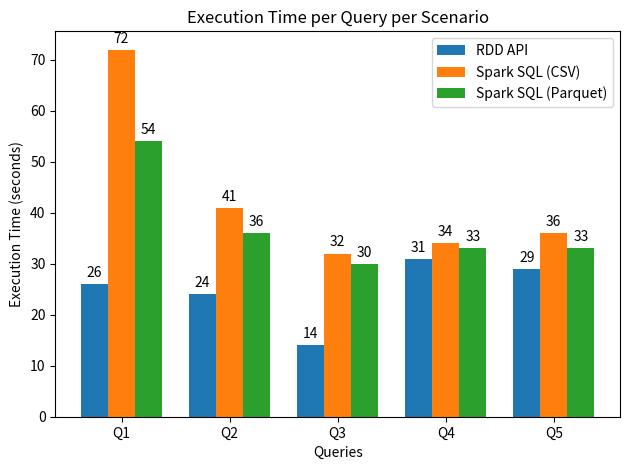

Generate this figure with matplotlib:
# -*- coding: utf-8 -*-
import os
import matplotlib
matplotlib.use("Agg")  # headless
import matplotlib.pyplot as plt
import numpy as np

# Create images folder if it doesn't exist
os.makedirs("images", exist_ok=True)

# Data
queries = ['Q1', 'Q2', 'Q3', 'Q4', 'Q5']
rdd_times = [26, 24, 14, 31, 29]
csv_times = [72, 41, 32, 34, 36]
parquet_times = [54, 36, 30, 33, 33]

x = np.arange(len(queries))
width = 0.25

fig, ax = plt.subplots()
rects1 = ax.bar(x - width, rdd_times, width, label='RDD API')
rects2 = ax.bar(x, csv_times, width, label='Spark SQL (CSV)')
rects3 = ax.bar(x + width, parquet_times, width, label='Spark SQL (Parquet)')

ax.set_xlabel('Queries')
ax.set_ylabel('Execution Time (seconds)')
ax.set_title('Execution Time per Query per Scenario')
ax.set_xticks(x)
ax.set_xticklabels(queries)
ax.legend()

def autolabel(rects):
    for rect in rects:
        height = rect.get_height()
        ax.annotate(f'{height}',
                    xy=(rect.get_x() + rect.get_width() / 2, height),
                    xytext=(0, 3), textcoords="offset points",
                    ha='center', va='bottom')

autolabel(rects1); autolabel(rects2); autolabel(rects3)
fig.tight_layout()

fig.savefig("images/execution_times.png", dpi=200, bbox_inches="tight")
print("Saved images/execution_times.png")
